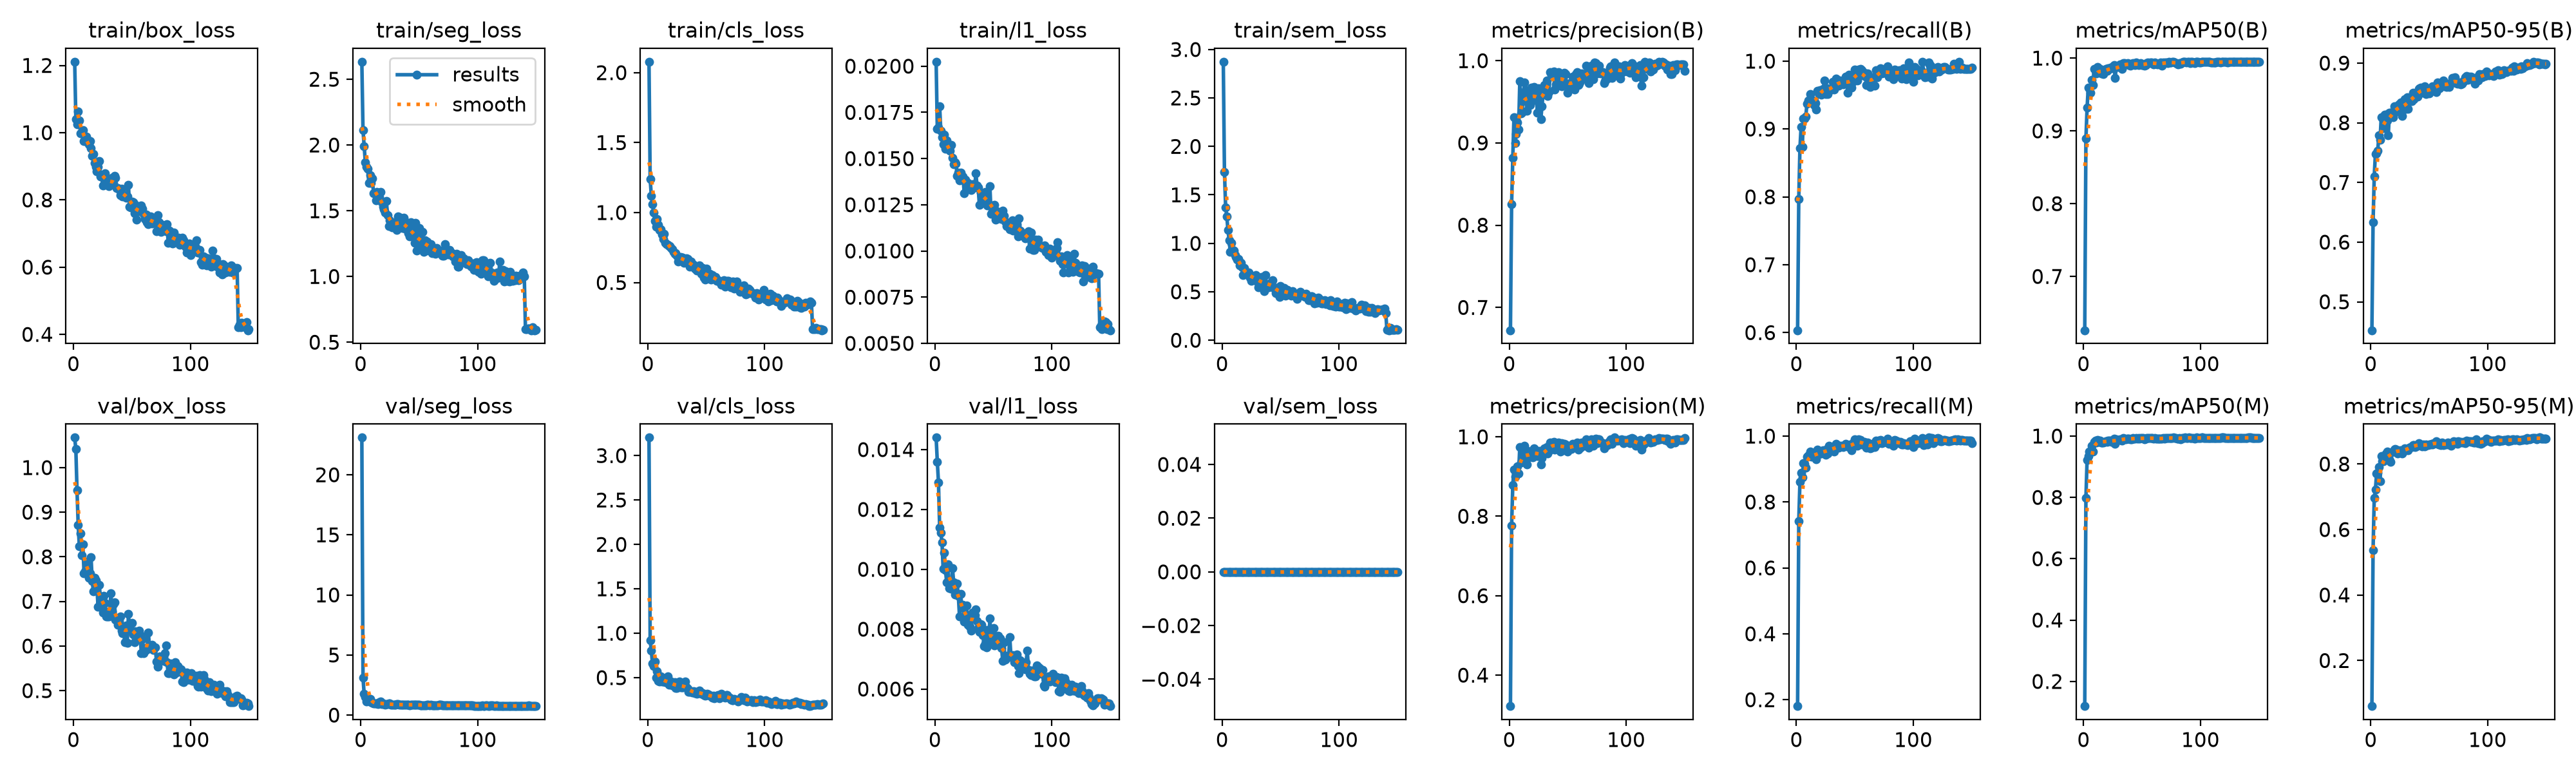

The file beside this chart, header and first rows:
epoch, time, train/box_loss, train/seg_loss, train/cls_loss, train/l1_loss, train/sem_loss, metrics/precision(B), metrics/recall(B), metrics/mAP50(B), metrics/mAP50-95(B), metrics/precision(M), metrics/recall(M), metrics/mAP50(M), metrics/mAP50-95(M), val/box_loss, val/seg_loss, val/cls_loss, val/l1_loss, val/sem_loss, lr/pg0, lr/pg1, lr/pg2
1, 12.06, 1.211, 2.633, 2.078, 0.02024, 2.874, 0.6723, 0.6035, 0.6261, 0.4524, 0.3221, 0.1806, 0.1196, 0.06084, 1.067, 23.09, 3.202, 0.0144, 0, 0.0003248, 0.0003248, 0.06785
2, 19.61, 1.041, 2.113, 1.24, 0.01662, 1.736, 0.8256, 0.7968, 0.8893, 0.6328, 0.7762, 0.7428, 0.7978, 0.5375, 1.041, 3.102, 0.9229, 0.0136, 0, 0.0006538, 0.0006538, 0.03484
3, 27.15, 1.025, 1.993, 1.12, 0.01669, 1.373, 0.8818, 0.8719, 0.9317, 0.7103, 0.8783, 0.8612, 0.9225, 0.6974, 0.9489, 1.75, 0.8009, 0.01291, 0, 0.0009784, 0.0009784, 0.001833
4, 34.65, 1.064, 1.869, 1.062, 0.01782, 1.278, 0.9311, 0.9027, 0.9596, 0.7479, 0.9168, 0.8881, 0.9355, 0.7211, 0.8714, 1.494, 0.6577, 0.0114, 0, 0.0009802, 0.0009802, 0.0009802
5, 42.17, 1.037, 1.835, 1, 0.01652, 1.135, 0.9002, 0.8739, 0.9585, 0.749, 0.9, 0.8747, 0.9486, 0.771, 0.8234, 1.138, 0.6306, 0.01123, 0, 0.0009736, 0.0009736, 0.0009736
6, 49.64, 0.9973, 1.817, 0.9416, 0.01617, 1.032, 0.9112, 0.9158, 0.952, 0.7536, 0.9096, 0.918, 0.9486, 0.7721, 0.8532, 1.218, 0.6832, 0.0109, 0, 0.000967, 0.000967, 0.000967
7, 57.13, 0.9972, 1.712, 0.9, 0.01578, 0.9086, 0.9252, 0.9154, 0.9698, 0.7792, 0.9252, 0.9154, 0.969, 0.79, 0.8034, 1.188, 0.498, 0.01001, 0, 0.0009604, 0.0009604, 0.0009604
8, 64.62, 1.007, 1.769, 0.9533, 0.01631, 1.004, 0.9163, 0.9187, 0.9633, 0.7711, 0.9081, 0.9051, 0.9492, 0.7471, 0.8275, 1.366, 0.5709, 0.01056, 0, 0.0009538, 0.0009538, 0.0009538
9, 72.08, 0.9745, 1.711, 0.9116, 0.01554, 0.9299, 0.9749, 0.9368, 0.985, 0.8098, 0.9749, 0.9368, 0.9819, 0.8247, 0.7634, 1.097, 0.4656, 0.00997, 0, 0.0009472, 0.0009472, 0.0009472
10, 79.58, 0.9747, 1.747, 0.8775, 0.01597, 0.927, 0.9359, 0.9419, 0.9837, 0.8082, 0.9359, 0.9419, 0.9841, 0.8075, 0.7666, 1.023, 0.4527, 0.00957, 0, 0.0009406, 0.0009406, 0.0009406
11, 87.09, 0.9875, 1.635, 0.878, 0.0156, 0.8817, 0.9378, 0.9404, 0.9787, 0.7907, 0.9378, 0.9404, 0.9787, 0.8082, 0.7887, 0.9479, 0.5163, 0.01017, 0, 0.000934, 0.000934, 0.000934
12, 94.55, 0.9723, 1.632, 0.8432, 0.01552, 0.8607, 0.9576, 0.9514, 0.9877, 0.8139, 0.9564, 0.9525, 0.9874, 0.821, 0.7671, 0.9851, 0.4537, 0.00937, 0, 0.0009274, 0.0009274, 0.0009274
13, 102.1, 0.9663, 1.577, 0.8109, 0.01544, 0.8296, 0.9734, 0.9431, 0.9818, 0.8134, 0.9782, 0.9376, 0.9806, 0.8313, 0.7522, 0.9726, 0.455, 0.00942, 0, 0.0009208, 0.0009208, 0.0009208
14, 109.8, 0.9754, 1.641, 0.8461, 0.01574, 0.8378, 0.9643, 0.9384, 0.9854, 0.8033, 0.967, 0.9403, 0.9858, 0.8375, 0.7625, 0.9733, 0.4904, 0.00935, 0, 0.0009142, 0.0009142, 0.0009142
15, 117.3, 0.9536, 1.592, 0.7828, 0.01505, 0.7704, 0.9389, 0.9354, 0.9786, 0.7786, 0.9302, 0.9465, 0.979, 0.8232, 0.7997, 0.9284, 0.4474, 0.01004, 0, 0.0009076, 0.0009076, 0.0009076
16, 124.9, 0.9315, 1.603, 0.7755, 0.01468, 0.7979, 0.9485, 0.9381, 0.9806, 0.8168, 0.9485, 0.9381, 0.9792, 0.814, 0.7457, 1.086, 0.4479, 0.00956, 0, 0.000901, 0.000901, 0.000901
17, 132.4, 0.9371, 1.641, 0.7678, 0.01481, 0.7516, 0.9581, 0.929, 0.9785, 0.8165, 0.9581, 0.929, 0.9789, 0.8073, 0.722, 1.111, 0.5127, 0.00915, 0, 0.0008944, 0.0008944, 0.0008944
18, 140, 0.9102, 1.566, 0.7587, 0.01471, 0.6711, 0.9464, 0.9558, 0.9813, 0.8116, 0.9491, 0.9583, 0.9811, 0.8364, 0.7527, 0.9156, 0.4189, 0.00951, 0, 0.0008878, 0.0008878, 0.0008878
19, 147.6, 0.8987, 1.531, 0.7621, 0.01408, 0.7436, 0.9674, 0.9522, 0.9851, 0.8098, 0.9644, 0.946, 0.9832, 0.8383, 0.7468, 0.9727, 0.4305, 0.00952, 0, 0.0008812, 0.0008812, 0.0008812
20, 155.1, 0.885, 1.51, 0.7462, 0.01423, 0.6844, 0.9512, 0.9574, 0.9822, 0.8281, 0.9478, 0.9539, 0.9812, 0.8439, 0.734, 0.8967, 0.4537, 0.00912, 0, 0.0008746, 0.0008746, 0.0008746
21, 162.7, 0.8989, 1.487, 0.7354, 0.01381, 0.6878, 0.968, 0.9503, 0.9859, 0.8177, 0.9713, 0.9466, 0.986, 0.8466, 0.6876, 0.8498, 0.4136, 0.00842, 0, 0.000868, 0.000868, 0.000868
22, 170.3, 0.9152, 1.576, 0.7208, 0.01423, 0.6757, 0.9535, 0.955, 0.9847, 0.8241, 0.9613, 0.9542, 0.9847, 0.844, 0.7367, 0.9257, 0.4306, 0.00918, 0, 0.0008614, 0.0008614, 0.0008614
23, 177.8, 0.8689, 1.465, 0.7055, 0.01387, 0.6985, 0.9668, 0.959, 0.9866, 0.8223, 0.9656, 0.9563, 0.9848, 0.8325, 0.7102, 0.9098, 0.4463, 0.00872, 0, 0.0008548, 0.0008548, 0.0008548
24, 185.4, 0.8738, 1.385, 0.7095, 0.01403, 0.6485, 0.9367, 0.9717, 0.9861, 0.8306, 0.9509, 0.9535, 0.9809, 0.8381, 0.701, 0.9714, 0.3803, 0.00881, 0, 0.0008482, 0.0008482, 0.0008482
25, 192.9, 0.8431, 1.428, 0.6915, 0.01314, 0.6128, 0.9661, 0.9513, 0.9887, 0.8309, 0.9616, 0.9426, 0.9833, 0.842, 0.6751, 0.9617, 0.3819, 0.00826, 0, 0.0008416, 0.0008416, 0.0008416
26, 200.6, 0.8748, 1.404, 0.6506, 0.01384, 0.6537, 0.9644, 0.9604, 0.9908, 0.8337, 0.9644, 0.9604, 0.9906, 0.8406, 0.7131, 0.8774, 0.4173, 0.0084, 0, 0.000835, 0.000835, 0.000835
27, 208.1, 0.8789, 1.374, 0.6584, 0.01361, 0.6571, 0.9288, 0.9515, 0.9731, 0.8113, 0.9306, 0.9465, 0.975, 0.8321, 0.6966, 0.8685, 0.4542, 0.00878, 0, 0.0008284, 0.0008284, 0.0008284
28, 215.6, 0.8599, 1.401, 0.6832, 0.01367, 0.6616, 0.9445, 0.9583, 0.9877, 0.8225, 0.947, 0.9702, 0.9883, 0.8379, 0.6658, 0.8615, 0.3911, 0.00815, 0, 0.0008218, 0.0008218, 0.0008218
29, 223.1, 0.8523, 1.397, 0.6756, 0.01339, 0.6752, 0.961, 0.9585, 0.9881, 0.8396, 0.961, 0.9585, 0.9879, 0.8475, 0.6668, 0.8468, 0.3883, 0.00842, 0, 0.0008152, 0.0008152, 0.0008152
30, 230.6, 0.84, 1.413, 0.6768, 0.01358, 0.6059, 0.9703, 0.958, 0.9886, 0.8233, 0.9703, 0.958, 0.9879, 0.8453, 0.6669, 0.8855, 0.391, 0.00808, 0, 0.0008086, 0.0008086, 0.0008086
31, 238.1, 0.8472, 1.352, 0.6404, 0.01328, 0.5475, 0.9647, 0.9692, 0.991, 0.8431, 0.9611, 0.9657, 0.9892, 0.8435, 0.6782, 0.8937, 0.418, 0.00796, 0, 0.000802, 0.000802, 0.000802
32, 245.6, 0.8561, 1.458, 0.6671, 0.0136, 0.6197, 0.9759, 0.9579, 0.9878, 0.8236, 0.9743, 0.9534, 0.9868, 0.8425, 0.718, 0.9005, 0.457, 0.00855, 0, 0.0007954, 0.0007954, 0.0007954
33, 253.1, 0.8652, 1.375, 0.6718, 0.01362, 0.626, 0.9573, 0.9608, 0.9855, 0.8393, 0.9573, 0.9608, 0.9859, 0.8493, 0.678, 0.8724, 0.3919, 0.00837, 0, 0.0007888, 0.0007888, 0.0007888
34, 260.7, 0.8495, 1.446, 0.6696, 0.01342, 0.6515, 0.9621, 0.9743, 0.9929, 0.8358, 0.9647, 0.9767, 0.9926, 0.851, 0.6934, 0.8526, 0.3791, 0.00847, 0, 0.0007822, 0.0007822, 0.0007822
35, 268.1, 0.8716, 1.429, 0.6373, 0.01421, 0.5788, 0.9858, 0.9659, 0.9929, 0.8364, 0.9858, 0.9659, 0.9922, 0.8519, 0.6985, 0.8592, 0.3395, 0.00867, 0, 0.0007756, 0.0007756, 0.0007756
36, 275.6, 0.8653, 1.37, 0.6115, 0.01353, 0.5035, 0.9828, 0.9642, 0.9916, 0.8507, 0.9828, 0.9642, 0.9898, 0.8584, 0.6586, 0.8779, 0.3426, 0.00828, 0, 0.000769, 0.000769, 0.000769
37, 283.2, 0.8347, 1.446, 0.6494, 0.01343, 0.6708, 0.9859, 0.9713, 0.9922, 0.8392, 0.9859, 0.9713, 0.9919, 0.8584, 0.6582, 0.8499, 0.3482, 0.00804, 0, 0.0007624, 0.0007624, 0.0007624
38, 290.7, 0.8352, 1.366, 0.6305, 0.01248, 0.5698, 0.9865, 0.9695, 0.9929, 0.8438, 0.9865, 0.9695, 0.992, 0.8522, 0.6471, 0.8751, 0.3346, 0.0079, 0, 0.0007558, 0.0007558, 0.0007558
39, 298.1, 0.8316, 1.387, 0.6287, 0.01317, 0.5605, 0.9652, 0.9689, 0.9903, 0.8449, 0.9678, 0.9715, 0.9912, 0.8543, 0.6556, 0.8728, 0.3474, 0.00817, 0, 0.0007492, 0.0007492, 0.0007492
40, 305.8, 0.8137, 1.409, 0.5993, 0.01298, 0.548, 0.9712, 0.9658, 0.9896, 0.8441, 0.9712, 0.9658, 0.9892, 0.859, 0.666, 0.8423, 0.3228, 0.00814, 0, 0.0007426, 0.0007426, 0.0007426
41, 313.4, 0.8341, 1.327, 0.598, 0.01289, 0.585, 0.9774, 0.9705, 0.9921, 0.857, 0.9774, 0.9705, 0.9897, 0.8631, 0.6352, 0.8472, 0.3428, 0.00781, 0, 0.000736, 0.000736, 0.000736
42, 321.1, 0.8098, 1.302, 0.5868, 0.01281, 0.59, 0.9862, 0.9771, 0.993, 0.8576, 0.9862, 0.9771, 0.9933, 0.8605, 0.6294, 0.8214, 0.3196, 0.00743, 0, 0.0007294, 0.0007294, 0.0007294
43, 328.7, 0.8131, 1.414, 0.5948, 0.01321, 0.6185, 0.9824, 0.9725, 0.9921, 0.8588, 0.9824, 0.9725, 0.9919, 0.8601, 0.6289, 0.8768, 0.3268, 0.00753, 0, 0.0007228, 0.0007228, 0.0007228
44, 336.3, 0.8142, 1.358, 0.6233, 0.01277, 0.5456, 0.9728, 0.9535, 0.9903, 0.8508, 0.9634, 0.9691, 0.9909, 0.8542, 0.609, 0.8665, 0.3575, 0.00739, 0, 0.0007162, 0.0007162, 0.0007162
45, 343.9, 0.8059, 1.328, 0.5894, 0.01245, 0.5338, 0.9685, 0.9803, 0.9938, 0.8546, 0.9842, 0.9666, 0.9931, 0.8592, 0.6461, 0.8794, 0.3352, 0.00797, 0, 0.0007096, 0.0007096, 0.0007096
46, 351.6, 0.81, 1.258, 0.5604, 0.01252, 0.4892, 0.9828, 0.964, 0.9925, 0.8612, 0.9659, 0.9738, 0.9923, 0.8538, 0.6069, 0.8698, 0.3171, 0.00754, 0, 0.000703, 0.000703, 0.000703
47, 359.1, 0.8442, 1.407, 0.6053, 0.0135, 0.5366, 0.9854, 0.9606, 0.9908, 0.8483, 0.982, 0.9573, 0.9928, 0.859, 0.6716, 0.8835, 0.3229, 0.00835, 0, 0.0006964, 0.0006964, 0.0006964
48, 366.6, 0.7794, 1.199, 0.5355, 0.012, 0.475, 0.9838, 0.9694, 0.9913, 0.8561, 0.9814, 0.971, 0.9924, 0.8578, 0.6375, 0.8537, 0.3032, 0.00769, 0, 0.0006898, 0.0006898, 0.0006898
49, 374, 0.777, 1.271, 0.52, 0.01215, 0.4479, 0.9716, 0.9802, 0.9931, 0.854, 0.9716, 0.9802, 0.9931, 0.8578, 0.6507, 0.8407, 0.2948, 0.00784, 0, 0.0006832, 0.0006832, 0.0006832
50, 381.5, 0.7957, 1.37, 0.5995, 0.01228, 0.5607, 0.961, 0.9878, 0.9907, 0.849, 0.9636, 0.9901, 0.9934, 0.8605, 0.6517, 0.8486, 0.3017, 0.00804, 0, 0.0006766, 0.0006766, 0.0006766
51, 389.1, 0.7926, 1.253, 0.5422, 0.0125, 0.498, 0.9695, 0.9791, 0.9901, 0.8533, 0.9721, 0.9817, 0.9928, 0.8605, 0.6263, 0.8254, 0.3191, 0.00746, 0, 0.00067, 0.00067, 0.00067
52, 396.6, 0.7614, 1.231, 0.5435, 0.0117, 0.5194, 0.9728, 0.971, 0.9893, 0.8593, 0.972, 0.9701, 0.9893, 0.8607, 0.6082, 0.8148, 0.3085, 0.00749, 0, 0.0006634, 0.0006634, 0.0006634
53, 404.1, 0.7846, 1.339, 0.5647, 0.01215, 0.5379, 0.9661, 0.9871, 0.9901, 0.8607, 0.9687, 0.9897, 0.9921, 0.8606, 0.6325, 0.8199, 0.2989, 0.00758, 0, 0.0006568, 0.0006568, 0.0006568
54, 411.6, 0.7411, 1.187, 0.5194, 0.01175, 0.4612, 0.9805, 0.9829, 0.9932, 0.8593, 0.9822, 0.9846, 0.9931, 0.8644, 0.6264, 0.8246, 0.2935, 0.00777, 0, 0.0006502, 0.0006502, 0.0006502
55, 419.1, 0.7715, 1.273, 0.5519, 0.01205, 0.485, 0.9739, 0.9881, 0.9939, 0.8604, 0.9739, 0.9881, 0.9939, 0.8643, 0.6238, 0.8264, 0.2737, 0.00745, 0, 0.0006436, 0.0006436, 0.0006436
56, 426.6, 0.7665, 1.196, 0.5399, 0.01196, 0.5181, 0.9651, 0.9863, 0.9932, 0.8511, 0.9804, 0.9745, 0.9932, 0.8696, 0.6343, 0.8167, 0.2961, 0.0077, 0, 0.000637, 0.000637, 0.000637
57, 434.1, 0.7712, 1.264, 0.5377, 0.01172, 0.4828, 0.9833, 0.9792, 0.9941, 0.8678, 0.9822, 0.9796, 0.9938, 0.8619, 0.6237, 0.8749, 0.265, 0.00737, 0, 0.0006304, 0.0006304, 0.0006304
58, 441.6, 0.7829, 1.246, 0.5397, 0.01217, 0.4977, 0.9858, 0.9826, 0.9941, 0.866, 0.9858, 0.9826, 0.9941, 0.8599, 0.5844, 0.8512, 0.2821, 0.00693, 0, 0.0006238, 0.0006238, 0.0006238
59, 449.1, 0.7747, 1.23, 0.5132, 0.0119, 0.4617, 0.9705, 0.9775, 0.9933, 0.8582, 0.9681, 0.975, 0.9933, 0.8628, 0.6163, 0.8317, 0.2989, 0.00756, 0, 0.0006172, 0.0006172, 0.0006172
60, 456.6, 0.7594, 1.248, 0.5163, 0.01159, 0.5034, 0.9719, 0.9647, 0.9918, 0.8646, 0.9719, 0.9647, 0.9918, 0.8584, 0.5839, 0.8487, 0.3021, 0.00698, 0, 0.0006106, 0.0006106, 0.0006106
... 90 more rows
